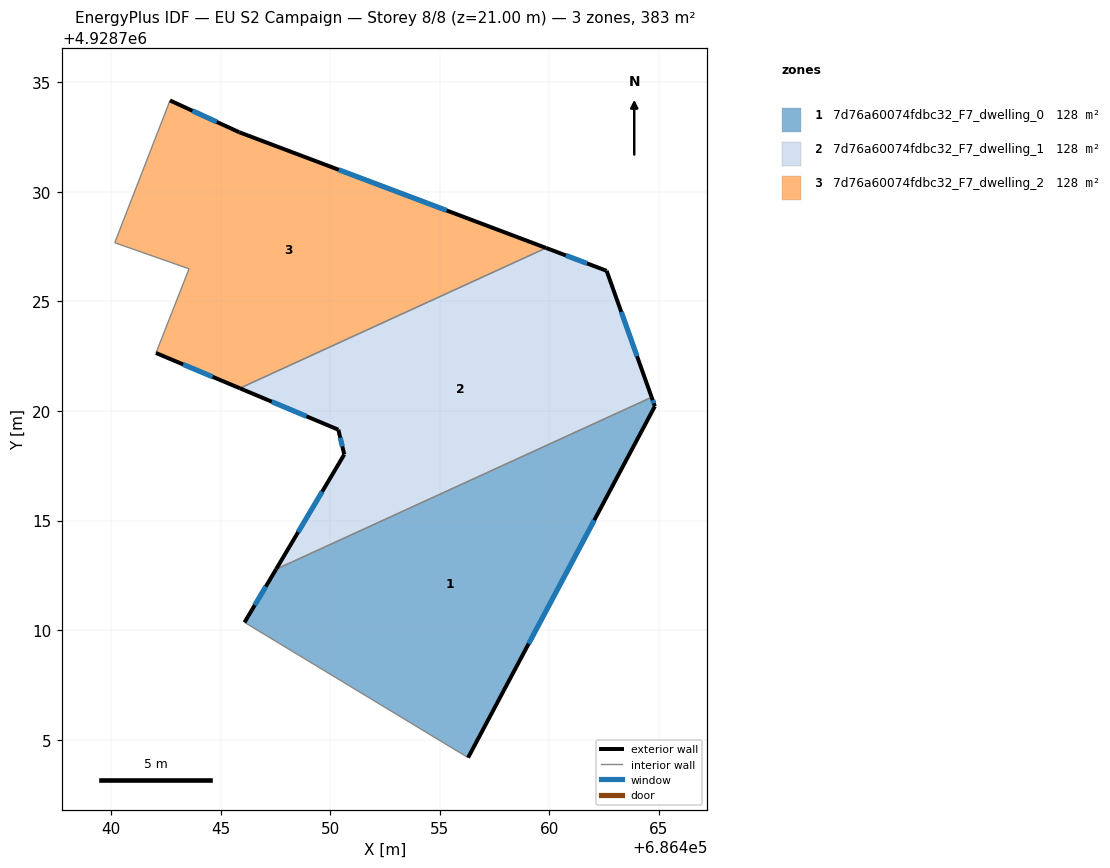
=== STOREY PLAN SPEC (per zone: floor XY polygon, exterior-wall plan segments, windows/doors) ===
zone 1: 7d76a60074fdbc32_F7_dwelling_0  (127.7 m²)
  floor: (686464.67, 4928720.63) (686464.81, 4928720.22) (686456.30, 4928704.19) (686446.09, 4928710.36) (686447.53, 4928712.78)
  exterior wall: (686464.81, 4928720.22) – (686464.67, 4928720.63)  [0.4 m]
    window: (686464.77, 4928720.35) – (686464.72, 4928720.49)  [0.2 m²]
  exterior wall: (686456.30, 4928704.19) – (686464.81, 4928720.22)  [18.2 m]
    window: (686459.06, 4928709.38) – (686462.05, 4928715.02)  [6.7 m²]
  exterior wall: (686447.53, 4928712.78) – (686446.09, 4928710.36)  [2.8 m]
    window: (686447.07, 4928711.99) – (686446.56, 4928711.14)  [1.0 m²]
  interior walls: 2
zone 2: 7d76a60074fdbc32_F7_dwelling_1  (127.7 m²)
  floor: (686462.61, 4928726.40) (686464.67, 4928720.63) (686447.53, 4928712.78) (686450.65, 4928718.02) (686450.38, 4928719.15) (686445.88, 4928721.04) (686459.85, 4928727.44)
  exterior wall: (686450.38, 4928719.15) – (686450.65, 4928718.02)  [1.2 m]
    window: (686450.46, 4928718.78) – (686450.56, 4928718.38)  [0.4 m²]
  exterior wall: (686445.88, 4928721.04) – (686450.38, 4928719.15)  [4.9 m]
    window: (686447.34, 4928720.42) – (686448.92, 4928719.76)  [1.8 m²]
  exterior wall: (686462.61, 4928726.40) – (686459.85, 4928727.44)  [3.0 m]
    window: (686461.72, 4928726.73) – (686460.75, 4928727.10)  [1.1 m²]
  exterior wall: (686464.67, 4928720.63) – (686462.61, 4928726.40)  [6.1 m]
    window: (686464.00, 4928722.50) – (686463.28, 4928724.53)  [2.3 m²]
  exterior wall: (686450.65, 4928718.02) – (686447.53, 4928712.78)  [6.1 m]
    window: (686449.64, 4928716.32) – (686448.54, 4928714.48)  [2.3 m²]
  interior walls: 2
zone 3: 7d76a60074fdbc32_F7_dwelling_2  (127.7 m²)
  floor: (686459.85, 4928727.44) (686445.88, 4928721.04) (686442.06, 4928722.65) (686443.56, 4928726.49) (686440.18, 4928727.68) (686442.69, 4928734.17) (686445.85, 4928732.72)
  exterior wall: (686445.85, 4928732.72) – (686442.69, 4928734.17)  [3.5 m]
    window: (686444.83, 4928733.19) – (686443.72, 4928733.70)  [1.3 m²]
  exterior wall: (686459.85, 4928727.44) – (686445.85, 4928732.72)  [15.0 m]
    window: (686455.32, 4928729.15) – (686450.39, 4928731.01)  [5.6 m²]
  exterior wall: (686442.06, 4928722.65) – (686445.88, 4928721.04)  [4.1 m]
    window: (686443.29, 4928722.13) – (686444.64, 4928721.56)  [1.5 m²]
  interior walls: 4

=== DERIVED (storey summary) ===
Building: EU S2 Campaign
Storey: 8 of 8  (floor level z = 21.00 m)
Storey gross floor area: 383.1 m²
Zones on this storey: 3
  - 7d76a60074fdbc32_F7_dwelling_0: floor 127.7 m²; exterior wall 21.4 m (64.2 m²); 3 window(s) 7.9 m²; WWR 12.4%
  - 7d76a60074fdbc32_F7_dwelling_1: floor 127.7 m²; exterior wall 21.2 m (63.6 m²); 5 window(s) 7.9 m²; WWR 12.4%
  - 7d76a60074fdbc32_F7_dwelling_2: floor 127.7 m²; exterior wall 22.6 m (67.8 m²); 3 window(s) 8.4 m²; WWR 12.4%
Zone adjacency (shared interzone walls):
  - 7d76a60074fdbc32_F7_dwelling_0 ↔ 7d76a60074fdbc32_F7_dwelling_1
  - 7d76a60074fdbc32_F7_dwelling_1 ↔ 7d76a60074fdbc32_F7_dwelling_2